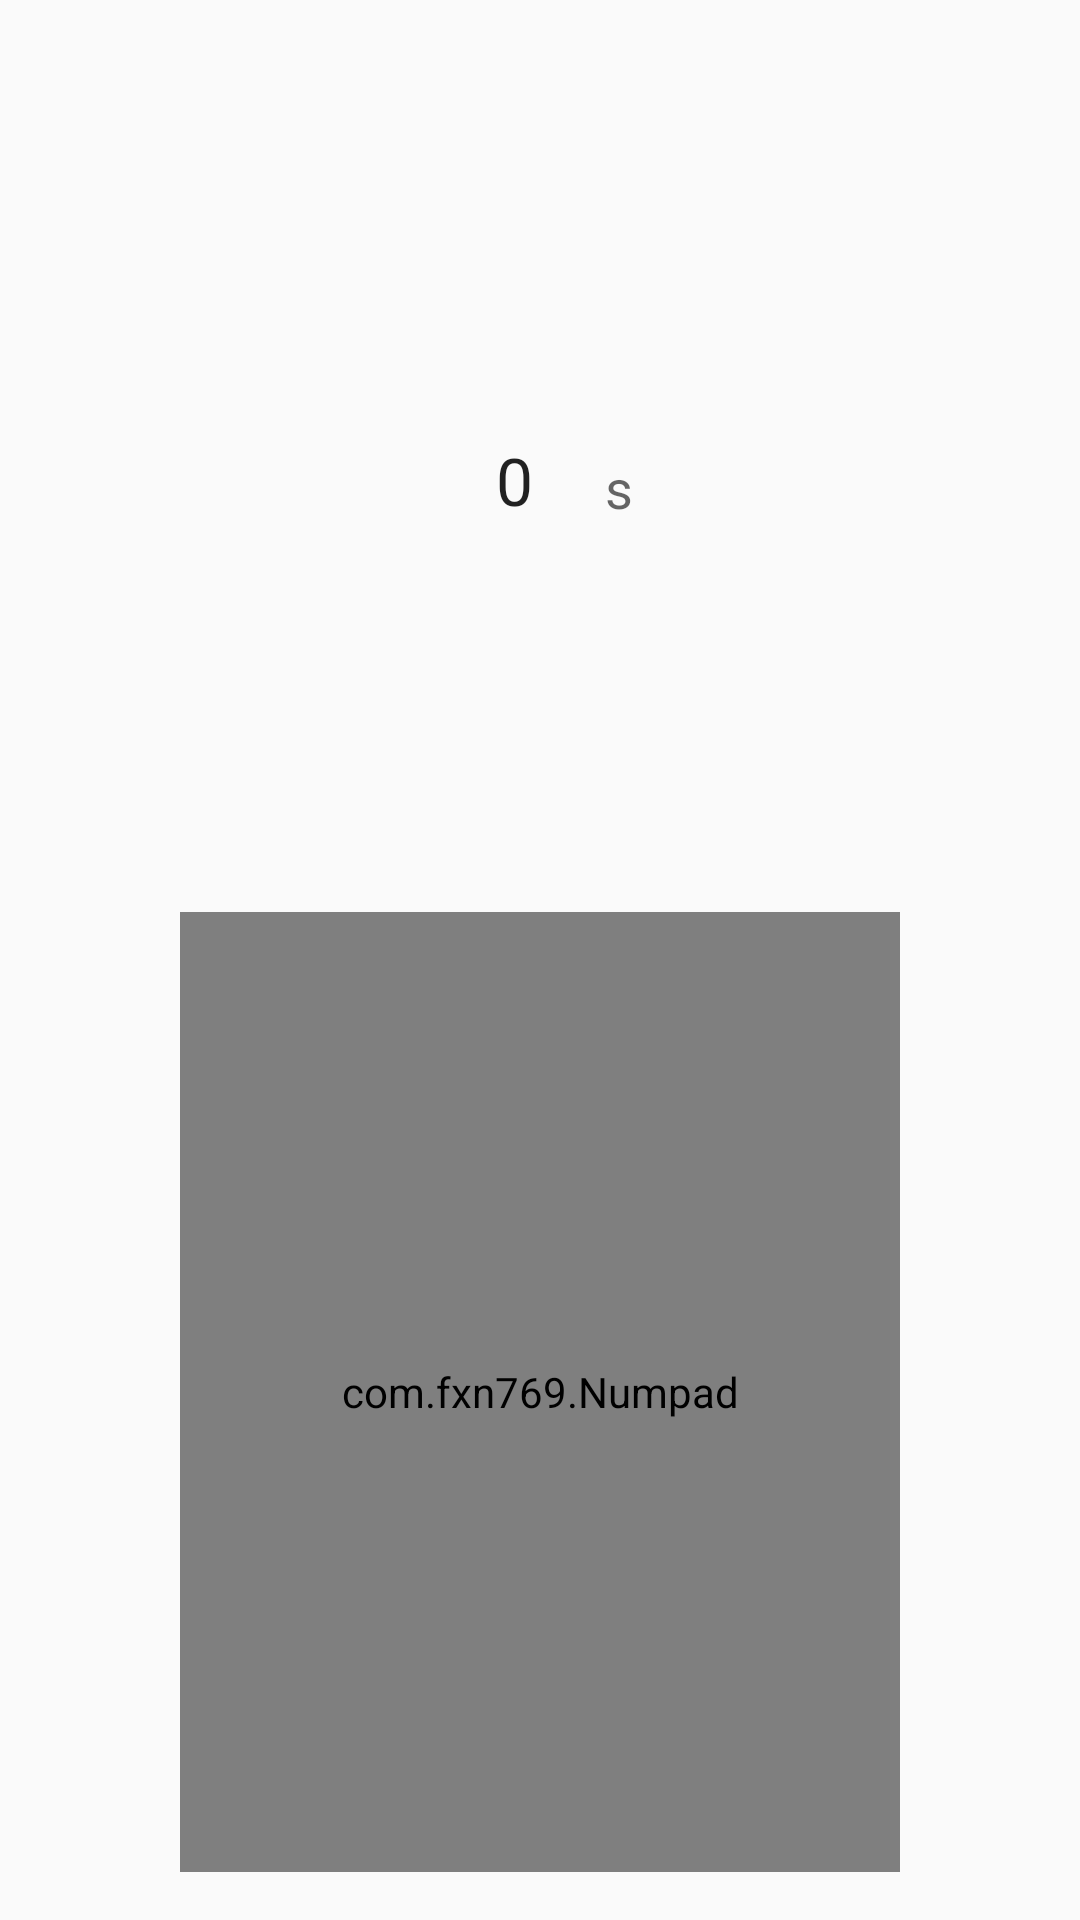

The Android layout XML behind this screen, and the referenced resources:
<!-- AndroidManifest.xml: application theme AppTheme -->
<!-- res/layout/number_pad.xml -->
<?xml version="1.0" encoding="utf-8"?>
<android.support.constraint.ConstraintLayout xmlns:android="http://schemas.android.com/apk/res/android"
    xmlns:numpad="http://schemas.android.com/apk/res-auto"
    xmlns:tools="http://schemas.android.com/tools"
    android:padding="16dp"
    android:layout_width="match_parent"
    android:layout_height="match_parent">

    <TextView
        android:id="@+id/time_input"
        android:layout_width="wrap_content"
        android:layout_height="wrap_content"
        android:layout_margin="16dp"
        android:layout_marginLeft="8dp"
        android:layout_marginStart="8dp"
        android:text="0"
        android:textAppearance="@style/TextAppearance.AppCompat.Large"
        numpad:layout_constraintBottom_toTopOf="@+id/num"
        numpad:layout_constraintEnd_toStartOf="@+id/text_view_unit"
        numpad:layout_constraintHorizontal_bias="0.5"
        numpad:layout_constraintHorizontal_chainStyle="packed"
        numpad:layout_constraintStart_toStartOf="parent"
        numpad:layout_constraintTop_toTopOf="parent" />

    <TextView
        android:id="@+id/text_view_unit"
        android:layout_width="wrap_content"
        android:layout_height="wrap_content"
        android:layout_marginLeft="8dp"
        android:layout_marginStart="8dp"
        android:text="s"
        android:textAppearance="@style/TextAppearance.AppCompat.Medium"
        numpad:layout_constraintBottom_toBottomOf="@+id/time_input"
        numpad:layout_constraintEnd_toEndOf="parent"
        numpad:layout_constraintHorizontal_bias="0.5"
        numpad:layout_constraintStart_toEndOf="@+id/time_input" />

    <com.fxn769.Numpad
        android:id="@+id/num"
        android:layout_width="240dp"
        android:layout_height="320dp"
        numpad:layout_constraintBottom_toBottomOf="parent"
        numpad:layout_constraintEnd_toEndOf="parent"
        numpad:layout_constraintStart_toStartOf="parent"
        numpad:numpad_background_resource="@drawable/numpad_background"
        numpad:numpad_image_resource="@drawable/ic_backspace"
        numpad:numpad_text_color="@android:color/black"
        numpad:numpad_text_limit="5"
        numpad:numpad_text_size="18dp" />

</android.support.constraint.ConstraintLayout>
<!-- resources referenced by this layout -->
<resources>
  <style name="AppTheme" parent="Theme.AppCompat.Light.DarkActionBar">
          
          <item name="colorPrimary">@color/colorPrimary</item>
          <item name="colorPrimaryDark">@color/colorPrimaryDark</item>
          <item name="colorAccent">@color/colorAccent</item>
      </style>
  <color name="colorPrimary">#00BCD4</color>
  <color name="colorPrimaryDark">#0097A7</color>
  <color name="colorAccent">#E040FB</color>
</resources>
